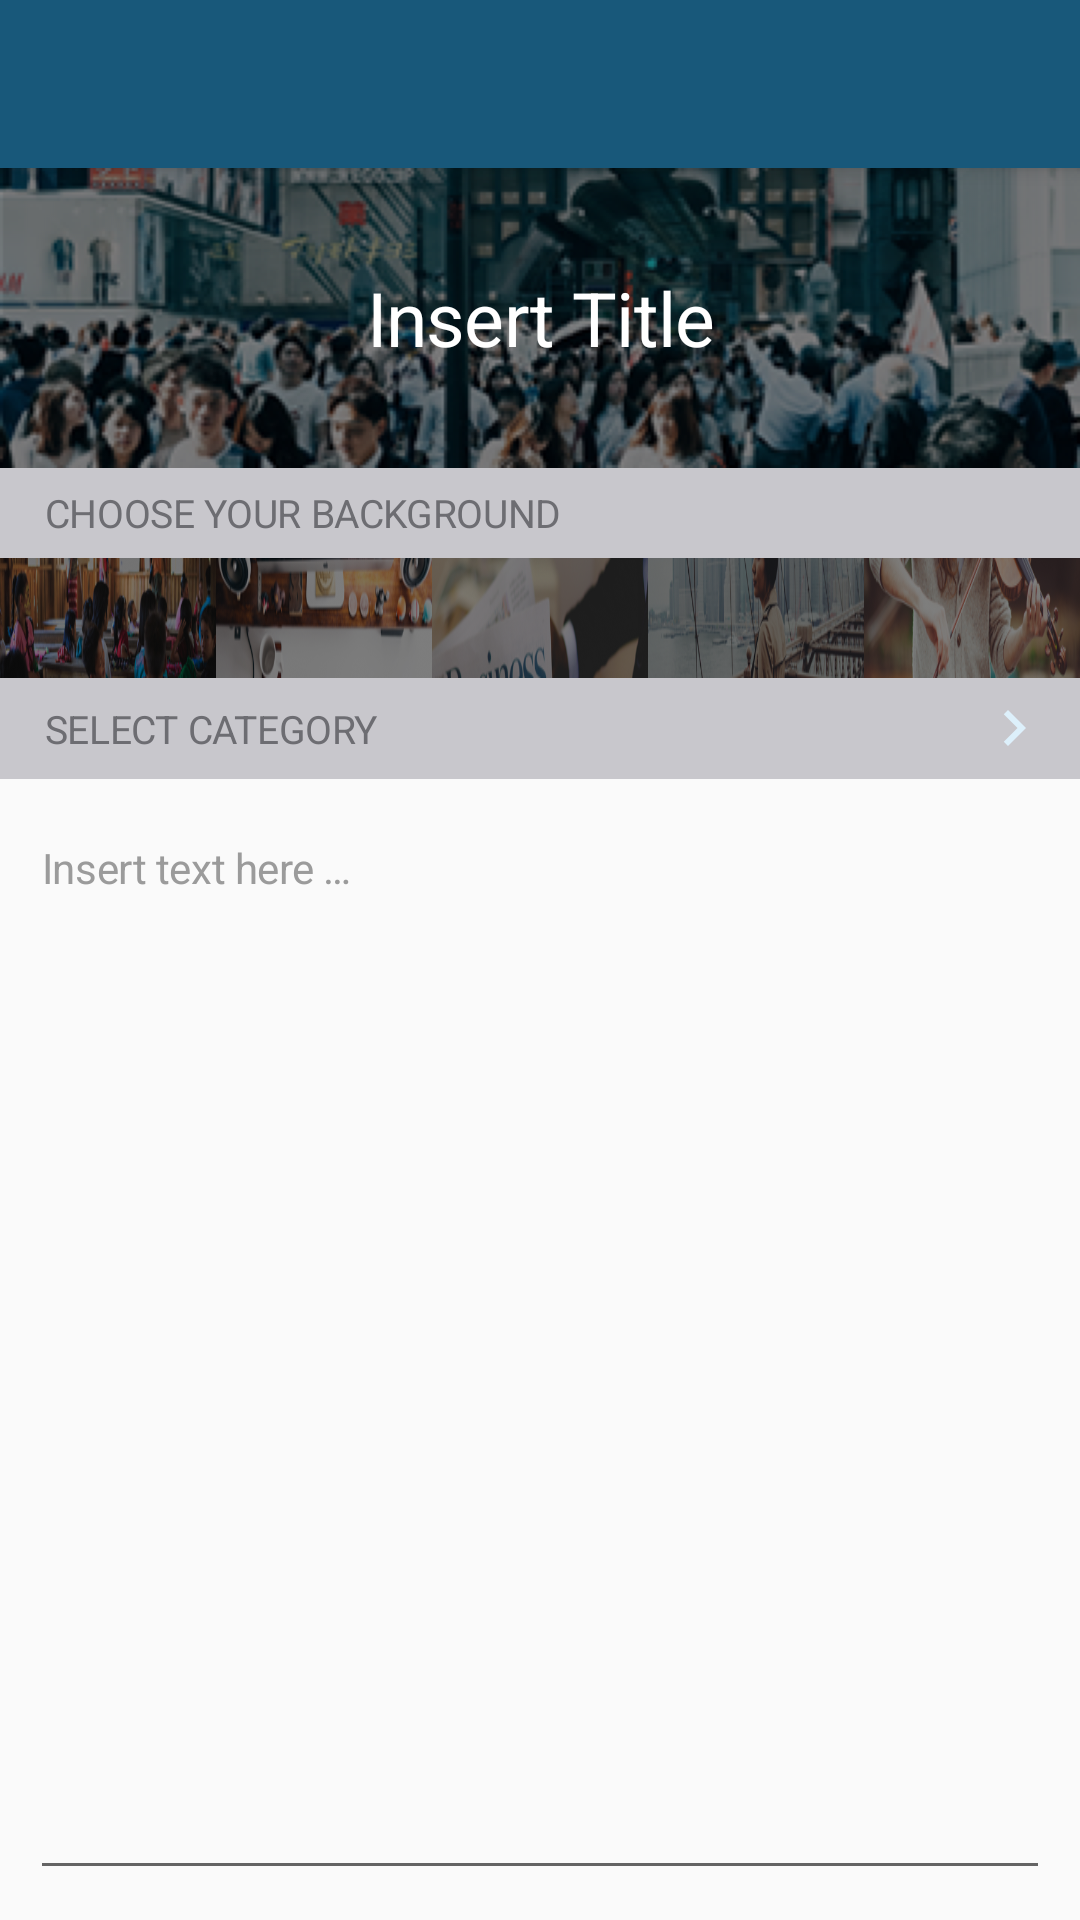

Reconstruct the res/layout file that produces this screen, plus the resources it refers to.
<!-- AndroidManifest.xml: activity theme AppTheme.NoActionBar -->
<!-- res/layout/activity_edit_post.xml -->
<?xml version="1.0" encoding="utf-8"?>
<RelativeLayout xmlns:android="http://schemas.android.com/apk/res/android"
                android:layout_width="match_parent"
                android:layout_height="match_parent"
                xmlns:app="http://schemas.android.com/apk/res-auto">

    <android.support.v7.widget.Toolbar
        android:id="@+id/toolbar_ep"
        android:layout_width="match_parent"
        android:layout_height="?attr/actionBarSize"
        android:background="?attr/colorPrimary"
        android:theme="@style/MyToolbarStyle"
        android:elevation="4dp"
        app:popupTheme="@style/ThemeOverlay.AppCompat.Light"
        />
   <EditText
       android:id="@+id/et_title_ep"
       android:layout_below="@+id/toolbar_ep"
       android:layout_width="match_parent"
       android:layout_height="@dimen/layout_100_dp"
       android:theme="@style/MyToolbarStyle"
       android:background="@drawable/blue_bg"
       android:hint="@string/hint_title"
       android:textAllCaps="false"
       android:textSize="@dimen/text_25sp"
       android:textColor="@color/White"
       android:textColorHint="@color/White"
       android:gravity="center_horizontal|center"
       android:letterSpacing="-0.01"
       />
    <TextView
        android:id="@+id/tv_choose_bg_ep"
        android:layout_below="@+id/et_title_ep"
        android:layout_width="match_parent"
        android:layout_height="@dimen/avatar_30dp"
        android:text="Choose Your Background"
        android:textColor="@color/text_color_ep"
        android:background="@color/grey_custom"
        android:textAllCaps="true"
        android:textSize="13sp"
        android:letterSpacing="-0.01"
        android:gravity="start|center_vertical"
        android:paddingStart="@dimen/margin_padding_15"
        android:paddingEnd="0dp"
        />
    <LinearLayout
        android:id="@+id/ll_choose_bg_ep"
        android:layout_width="match_parent"
        android:layout_height="@dimen/layout_40"
        android:layout_below="@id/tv_choose_bg_ep">
        <ImageButton
            android:id="@+id/bg_1_ep"
            android:layout_width="match_parent"
            android:layout_height="match_parent"
            android:layout_weight="1"
            android:background="@drawable/bg_courses"
            android:clickable="true"/>
        <ImageButton
            android:id="@+id/bg_2_ep"
            android:layout_width="match_parent"
            android:layout_height="match_parent"
            android:layout_weight="1"
            android:clickable="true"
            android:background="@drawable/bg_facilities"/>
        <ImageButton
            android:id="@+id/bg_3_ep"
            android:layout_width="match_parent"
            android:layout_height="match_parent"
            android:layout_weight="1"
            android:clickable="true"
            android:background="@drawable/bg_finances"/>
        <ImageButton
            android:id="@+id/bg_4_ep"
            android:layout_width="match_parent"
            android:layout_height="match_parent"
            android:layout_weight="1"
            android:clickable="true"
            android:background="@drawable/bg_opportunities"/>
        <ImageButton
            android:id="@+id/bg_5_ep"
            android:layout_width="match_parent"
            android:layout_height="match_parent"
            android:layout_weight="1"
            android:background="@drawable/bg_skills"
            android:clickable="true"
            />
    </LinearLayout>
    <LinearLayout
        android:id="@+id/ll_select_category_ep"
        android:layout_width="match_parent"
        android:layout_height="wrap_content"
        android:background="@color/grey_custom"
        android:orientation="horizontal"
        android:layout_below="@+id/ll_choose_bg_ep">
        <TextView
            android:id="@+id/tv_add_category_ep"
            android:layout_weight="1"
            android:layout_width="0dp"
            android:layout_height="wrap_content"
            android:paddingEnd="0dp"
            android:background="@color/grey_custom"
            android:fontFamily="sans-serif"
            android:gravity="start"
            android:letterSpacing="-0.01"
            android:paddingBottom="@dimen/padding8dp"
            android:paddingStart="@dimen/margin_padding_15"
            android:paddingTop="@dimen/padding8dp"
            android:text="Select Category"
            android:textAllCaps="true"
            android:textColor="@color/text_color_ep"
            android:textSize="@dimen/text_13sp"
            android:textStyle="normal"
            />
        <ImageView
            android:id="@+id/iv_icon_next_ep"
            android:layout_width="wrap_content"
            android:layout_height="wrap_content"
            android:src="@drawable/icon_next"
            android:layout_marginEnd="@dimen/lay_mar_pad_10dp"
            android:layout_gravity="center"
            />

    </LinearLayout>


    <EditText
        android:id="@+id/et_content_ep"
        android:layout_marginLeft="@dimen/lay_mar_pad_10dp"
        android:layout_marginRight="@dimen/lay_mar_pad_10dp"
        android:layout_marginBottom="@dimen/padding8dp"
        android:layout_width="match_parent"
        android:layout_height="match_parent"
        android:layout_below="@+id/ll_select_category_ep"
        android:textSize="@dimen/text_14sp"
        android:fontFamily="sans-serif"
        android:textStyle="normal"
    android:textColor="@color/color_9b9b9b"
        android:gravity="start"
        android:layout_margin="@dimen/lay_mar_pad_10dp"
        android:letterSpacing="-0.01"
        android:hint="Insert text here …"
        android:textColorHint="@color/color_9b9b9b"/>

</RelativeLayout>
<!-- resources referenced by this layout -->
<resources>
  <color name="White">#FFFFFF</color>
  <color name="color_9b9b9b">#9b9b9b</color>
  <color name="grey_custom">#c8c7cc</color>
  <color name="text_color_ep">#6d6d72</color>
  <dimen name="avatar_30dp">30dp</dimen>
  <dimen name="lay_mar_pad_10dp">10dp</dimen>
  <dimen name="layout_100_dp">100dp</dimen>
  <dimen name="layout_40">40dp</dimen>
  <dimen name="margin_padding_15">15dp</dimen>
  <dimen name="padding8dp">8dp</dimen>
  <dimen name="text_13sp">13sp</dimen>
  <dimen name="text_14sp">14sp</dimen>
  <dimen name="text_25sp">25sp</dimen>
  <!-- drawable bg_courses: png bitmap (drawable, 52414 bytes) -->
  <!-- drawable bg_facilities: png bitmap (drawable, 39510 bytes) -->
  <!-- drawable bg_finances: png bitmap (drawable, 32514 bytes) -->
  <!-- drawable bg_opportunities: png bitmap (drawable, 45629 bytes) -->
  <!-- drawable bg_skills: png bitmap (drawable, 48007 bytes) -->
  <!-- drawable blue_bg: png bitmap (drawable, 471142 bytes) -->
  <!-- drawable icon_next (drawable) -->
  <vector xmlns:android="http://schemas.android.com/apk/res/android"
          android:width="24dp"
          android:height="24dp"
          android:viewportWidth="24.0"
          android:viewportHeight="24.0">
      <path
          android:fillColor="@color/duckEggBlue"
          android:tint="@color/duckEggBlue"
          android:pathData="M10,6L8.59,7.41 13.17,12l-4.58,4.59L10,18l6,-6z"/>
  </vector>
  <string name="hint_title">Insert Title</string>
  <style name="AppTheme.NoActionBar">
          <item name="windowActionBar">false</item>
          <item name="windowNoTitle">true</item>
          <item name="colorPrimary">@color/colorPrimary</item>
          <item name="colorPrimaryDark">@color/colorPrimaryDark</item>
          <item name="colorAccent">@color/colorAccent</item>
  
          <item name="android:textColorHint">@color/colorAccent</item>
      </style>
  <color name="duckEggBlue">#ddf0fb</color>
  <color name="colorPrimary">#18587a</color>
  <color name="colorPrimaryDark">#18587a</color>
  <color name="colorAccent">#4a4a4a</color>
</resources>
